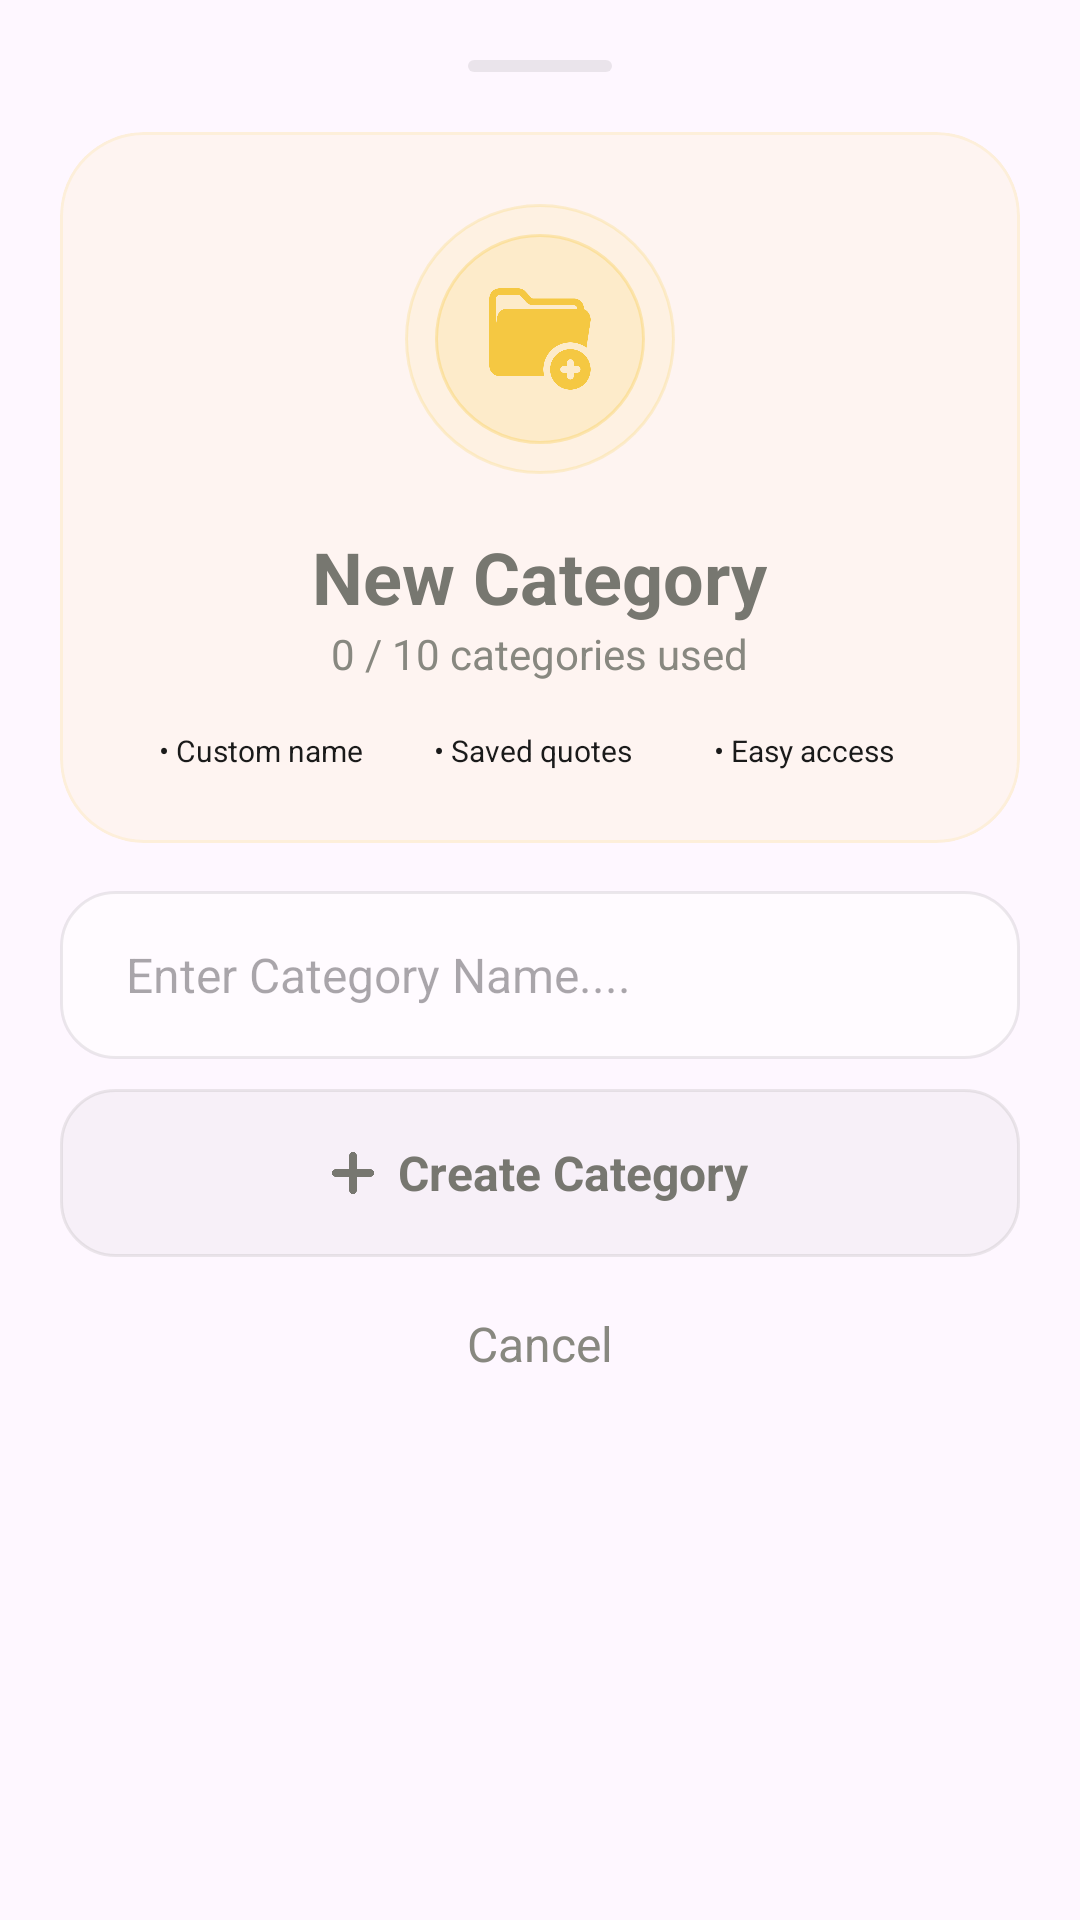

Android layout source for this screen:
<!-- AndroidManifest.xml: application theme Theme.DailySpark -->
<!-- res/layout/bottom_sheet_add_category.xml -->
<?xml version="1.0" encoding="utf-8"?>
<LinearLayout xmlns:android="http://schemas.android.com/apk/res/android"
    xmlns:app="http://schemas.android.com/apk/res-auto"
    android:layout_width="match_parent"
    android:layout_height="wrap_content"
    android:background="@drawable/bg_bottom_sheet"
    android:orientation="vertical"
    android:padding="20dp">

    <View
        android:layout_width="48dp"
        android:layout_height="4dp"
        android:layout_gravity="center"
        android:layout_marginBottom="20dp"
        android:background="@drawable/shape_drag_handle" />

    <com.google.android.material.card.MaterialCardView
        android:layout_width="match_parent"
        android:layout_height="wrap_content"
        app:cardBackgroundColor="#12F5C842"
        app:strokeColor="#22F5C842"
        app:cardCornerRadius="28dp"
        app:strokeWidth="1dp">

        <LinearLayout
            android:layout_width="match_parent"
            android:layout_height="wrap_content"
            android:gravity="center_horizontal"
            android:orientation="vertical"
            android:padding="24dp">


            <FrameLayout
                android:layout_width="90dp"
                android:layout_height="90dp"
                android:background="@drawable/bg_circle_glow">

                <androidx.appcompat.widget.AppCompatImageView
                    android:layout_width="36dp"
                    android:layout_height="36dp"
                    android:layout_gravity="center"
                    android:src="@drawable/add_folder"
                    android:tint="@color/app_accent" />
            </FrameLayout>

            <TextView
                android:layout_width="wrap_content"
                android:layout_height="wrap_content"
                android:layout_marginTop="18dp"
                android:text="New Category"
                android:textColor="@color/text_muted"
                android:textSize="24sp"
                android:textStyle="bold" />

            <TextView
                android:id="@+id/tvCount"
                android:layout_width="wrap_content"
                android:layout_height="wrap_content"
                android:text="0 / 10 categories used"
                android:textColor="@color/app_muted"
                android:textSize="14sp" />

            <LinearLayout
                android:layout_width="match_parent"
                android:layout_height="wrap_content"
                android:layout_marginTop="16dp"
                android:orientation="horizontal">

                <androidx.appcompat.widget.AppCompatTextView
                    android:id="@+id/tvFeature1"
                    android:layout_width="0dp"
                    android:layout_height="wrap_content"
                    android:layout_marginEnd="5dp"
                    android:layout_weight="1"
                    android:gravity="center"
                    android:text="• Custom name"
                    android:textColor="@color/text_primary"
                    android:textSize="10sp" />


                <androidx.appcompat.widget.AppCompatTextView
                    android:id="@+id/tvFeature2"
                    android:layout_width="0dp"
                    android:layout_height="wrap_content"
                    android:layout_marginEnd="5dp"
                    android:layout_weight="1"
                    android:gravity="center"
                    android:text="• Saved quotes"
                    android:textColor="@color/text_primary"
                    android:textSize="10sp" />

                <androidx.appcompat.widget.AppCompatTextView
                    android:id="@+id/tvFeature3"
                    android:layout_width="0dp"
                    android:layout_height="wrap_content"
                    android:layout_marginEnd="5dp"
                    android:layout_weight="1"
                    android:gravity="center"
                    android:text="• Easy access"
                    android:textColor="@color/text_primary"
                    android:textSize="10sp" />

            </LinearLayout>

        </LinearLayout>

    </com.google.android.material.card.MaterialCardView>

    <LinearLayout
        android:id="@+id/searchContainer"
        android:layout_width="match_parent"
        android:layout_height="56dp"
        android:layout_marginTop="16dp"
        android:background="@drawable/bg_input_category"
        android:gravity="center_vertical"
        android:orientation="horizontal"
        android:paddingHorizontal="22dp"
        app:layout_constraintEnd_toEndOf="parent"
        app:layout_constraintStart_toStartOf="parent"
        app:layout_constraintTop_toBottomOf="@+id/title_text">

        <androidx.appcompat.widget.AppCompatEditText
            android:id="@+id/etCategory_name"
            android:layout_width="0dp"
            android:layout_height="wrap_content"
            android:layout_weight="1"
            android:background="@null"
            android:hint="Enter Category Name...."
            android:inputType="text"
            android:maxLength="14"
            android:maxLines="1"
            android:textSize="16sp" />

        <androidx.appcompat.widget.AppCompatImageView
            android:id="@+id/close_btn"
            android:layout_width="20dp"
            android:layout_height="20dp"
            android:src="@drawable/close"
            android:tint="@color/text_primary"
            android:visibility="gone" />

    </LinearLayout>


    <LinearLayout
        android:id="@+id/btnCreate"
        android:layout_width="match_parent"
        android:layout_height="56dp"
        android:layout_gravity="center"
        android:layout_marginTop="10dp"
        android:background="@drawable/bg_btn_secondary"
        android:clickable="false"
        android:enabled="false"
        android:gravity="center"
        android:orientation="horizontal">

        <androidx.appcompat.widget.AppCompatImageView
            android:id="@+id/ivCreate"
            android:layout_width="14dp"
            android:layout_height="14dp"
            android:src="@drawable/add"
            android:tint="@color/text_muted" />

        <androidx.appcompat.widget.AppCompatTextView
            android:id="@+id/tvCreate"
            android:layout_width="wrap_content"
            android:layout_height="wrap_content"
            android:layout_marginStart="8dp"
            android:text="Create Category"
            android:textColor="@color/text_muted"
            android:textSize="16sp"
            android:textStyle="bold" />

    </LinearLayout>


    <androidx.appcompat.widget.AppCompatTextView
        android:id="@+id/tvCancel"
        android:layout_width="match_parent"
        android:layout_height="wrap_content"
        android:gravity="center"
        android:padding="18dp"
        android:text="Cancel"
        android:textColor="@color/app_muted"
        android:textSize="16sp" />

</LinearLayout>
<!-- resources referenced by this layout -->
<resources>
  <color name="app_accent">#F5C842</color>
  <color name="app_muted">#888880</color>
  <color name="text_muted">#777770</color>
  <color name="text_primary">#1A1A1A</color>
  <!-- drawable add: webp bitmap (drawable, 2162 bytes) -->
  <!-- drawable add_folder: webp bitmap (drawable, 5040 bytes) -->
  <!-- drawable bg_btn_secondary (drawable) -->
  <?xml version="1.0" encoding="utf-8"?>
  <shape xmlns:android="http://schemas.android.com/apk/res/android">
  
      <solid android:color="@color/btn_secondary_bg"/>
  
      <corners android:radius="18dp"/>
  
      <stroke
          android:width="1dp"
          android:color="@color/btn_secondary_border"/>
  
  </shape>
  <!-- drawable bg_circle_glow (drawable) -->
  <layer-list xmlns:android="http://schemas.android.com/apk/res/android">
  
      <item>
          <shape android:shape="oval">
              <solid android:color="#15F5C842"/>
              <stroke
                  android:width="1dp"
                  android:color="#35F5C842"/>
          </shape>
      </item>
  
      <item
          android:left="10dp"
          android:right="10dp"
          android:top="10dp"
          android:bottom="10dp">
  
          <shape android:shape="oval">
              <solid android:color="#25F5C842"/>
              <stroke
                  android:width="1dp"
                  android:color="#55F5C842"/>
          </shape>
  
      </item>
  
  </layer-list>
  <!-- drawable bg_input_category (drawable) -->
  <?xml version="1.0" encoding="utf-8"?>
  <shape xmlns:android="http://schemas.android.com/apk/res/android">
  
      <solid android:color="@color/input_bg"/>
  
      <corners android:radius="18dp"/>
  
      <stroke
          android:width="1dp"
          android:color="@color/input_border"/>
  
  </shape>
  <!-- drawable close: webp bitmap (drawable, 2188 bytes) -->
  <!-- drawable shape_drag_handle (drawable) -->
  <?xml version="1.0" encoding="utf-8"?>
  <shape xmlns:android="http://schemas.android.com/apk/res/android">
      <solid android:color="@color/border" />
      <corners android:radius="2dp" />
  </shape>
  <style name="Theme.DailySpark" parent="Base.Theme.DailySpark" />
  <color name="btn_secondary_bg">#0D777770</color>
  <color name="btn_secondary_border">#25777770</color>
  <color name="input_bg">#66FFFFFF</color>
  <color name="input_border">#14000000</color>
  <color name="border">#14000000</color>
  <style name="Base.Theme.DailySpark" parent="Theme.Material3.DayNight.NoActionBar">
          <item name="android:statusBarColor">@color/background</item>
          <item name="android:windowLightStatusBar">true</item>
          <item name="android:windowOptOutEdgeToEdgeEnforcement">true</item>
      </style>
  <color name="background">#F5F2EC</color>
</resources>
